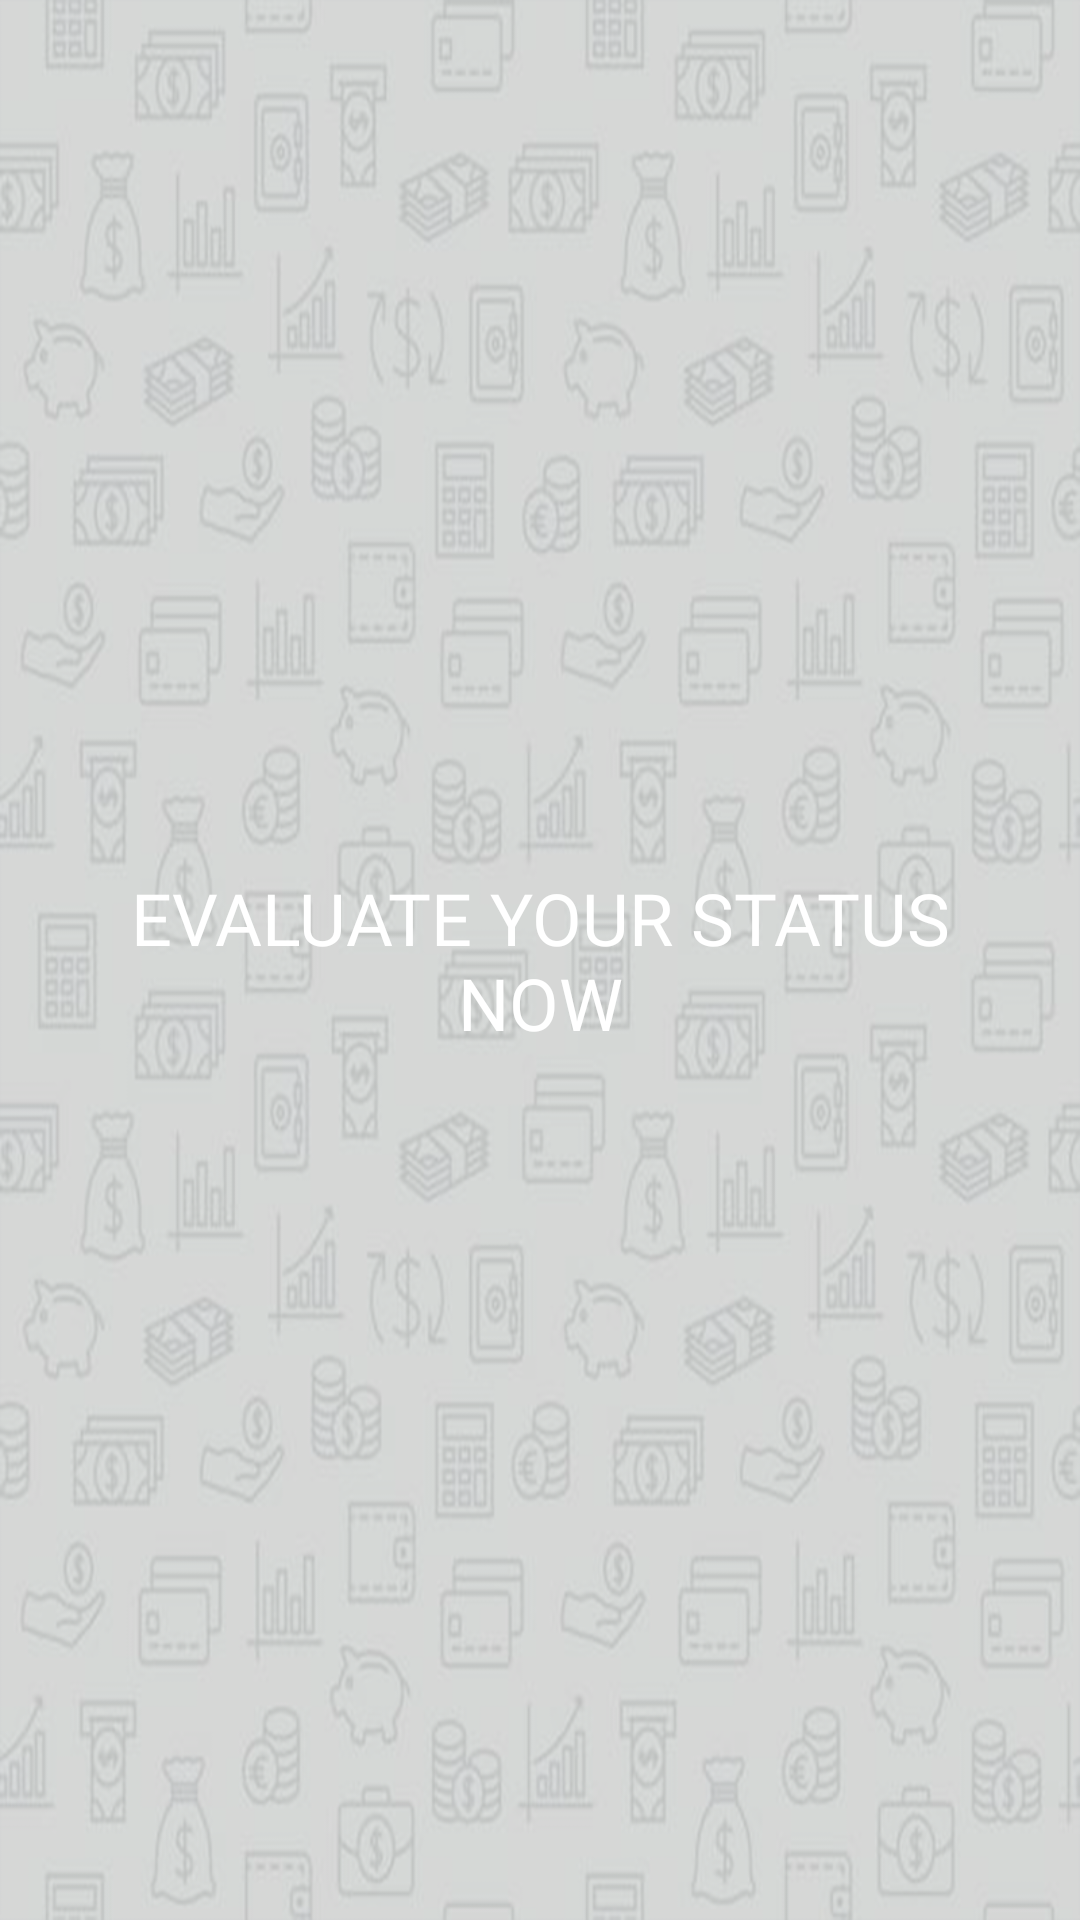

Reconstruct the res/layout file that produces this screen, plus the resources it refers to.
<!-- AndroidManifest.xml: application theme AppTheme -->
<!-- res/layout/fragment_evaluate.xml -->
<?xml version="1.0" encoding="utf-8"?>
<FrameLayout xmlns:android="http://schemas.android.com/apk/res/android"
    xmlns:tools="http://schemas.android.com/tools"
    android:layout_width="match_parent"
    android:layout_height="match_parent"
    android:background="@drawable/seamless_bg3"
    tools:context=".control.months.evaluate.EvaluateFragment">

    <Button
        android:id="@+id/evaluate_btn"
        android:layout_width="300dp"
        android:layout_height="wrap_content"
        android:layout_gravity="center"
        android:background="@drawable/btn_rounded_color_accent"
        android:fontFamily="@font/didact_gothic"
        android:text="EVALUATE YOUR STATUS NOW"
        android:textColor="@color/white"
        android:textSize="24sp"
        android:visibility="visible" />

    <RelativeLayout
        android:id="@+id/main_layout"
        android:layout_width="match_parent"
        android:layout_height="match_parent"
        android:visibility="gone">

        <LinearLayout
            android:id="@+id/status_layout"
            android:layout_width="wrap_content"
            android:layout_height="wrap_content"
            android:layout_alignParentTop="true"
            android:layout_centerHorizontal="true"
            android:orientation="vertical"
            android:gravity="center">

            <TextView
                android:layout_width="wrap_content"
                android:layout_height="wrap_content"
                android:layout_marginTop="16dp"
                android:fontFamily="@font/anton"
                android:text="Budget Status"
                android:textColor="@color/white"
                android:textSize="32sp" />

            <TextView
                android:id="@+id/status_textview"
                android:layout_width="wrap_content"
                android:layout_height="wrap_content"
                android:text="NO STATUS"
                android:textColor="@color/colorAccent"
                android:fontFamily="@font/anton"
                android:textSize="72sp"/>

            <TextView
                android:id="@+id/status_amount_textview"
                android:layout_width="wrap_content"
                android:layout_height="wrap_content"
                android:text="0 KD"
                android:textColor="@color/colorPrimary"
                android:fontFamily="@font/anton"
                android:textSize="48sp"/>
        </LinearLayout>

        <LinearLayout
            android:id="@+id/recmmandation_layout"
            android:layout_width="match_parent"
            android:layout_height="wrap_content"
            android:layout_below="@id/status_layout"
            android:layout_marginTop="16dp"
            android:orientation="vertical">

            <TextView
                android:layout_width="match_parent"
                android:layout_height="wrap_content"
                android:text="Recommendation"
                android:padding="8dp"
                android:background="@color/colorThird"
                android:textColor="@color/white"
                android:gravity="center"
                android:textStyle="bold"
                android:textSize="20sp"/>

            <com.android.budgetpanda.EmptyRecyclerView
                android:id="@+id/low_priority_items_rv"
                android:layout_width="match_parent"
                android:layout_height="wrap_content"
                android:layout_marginBottom="56dp"/>

        </LinearLayout>

        <Button
            android:id="@+id/re_evaluate_btn"
            android:layout_width="300dp"
            android:layout_height="wrap_content"
            android:layout_alignParentBottom="true"
            android:background="@drawable/btn_rounded_color_accent"
            android:layout_centerHorizontal="true"
            android:layout_marginBottom="2dp"
            android:text="RE-EVALUATE"
            android:textColor="@color/white"
            android:fontFamily=""/>
    </RelativeLayout>


</FrameLayout>
<!-- resources referenced by this layout -->
<resources>
  <color name="colorAccent">#f16d61</color>
  <color name="colorPrimary">#32526e</color>
  <color name="colorThird">#f6d13a</color>
  <color name="white">#FFFFFF</color>
  <!-- drawable seamless_bg3: png bitmap (drawable, 591075 bytes) -->
  <style name="AppTheme" parent="Theme.AppCompat.Light.DarkActionBar">
          
          <item name="colorPrimary">@color/colorPrimary</item>
          <item name="colorPrimaryDark">@color/colorPrimaryDark</item>
          <item name="colorAccent">@color/colorAccent</item>
      </style>
  <color name="colorPrimaryDark">#263e53</color>
</resources>
